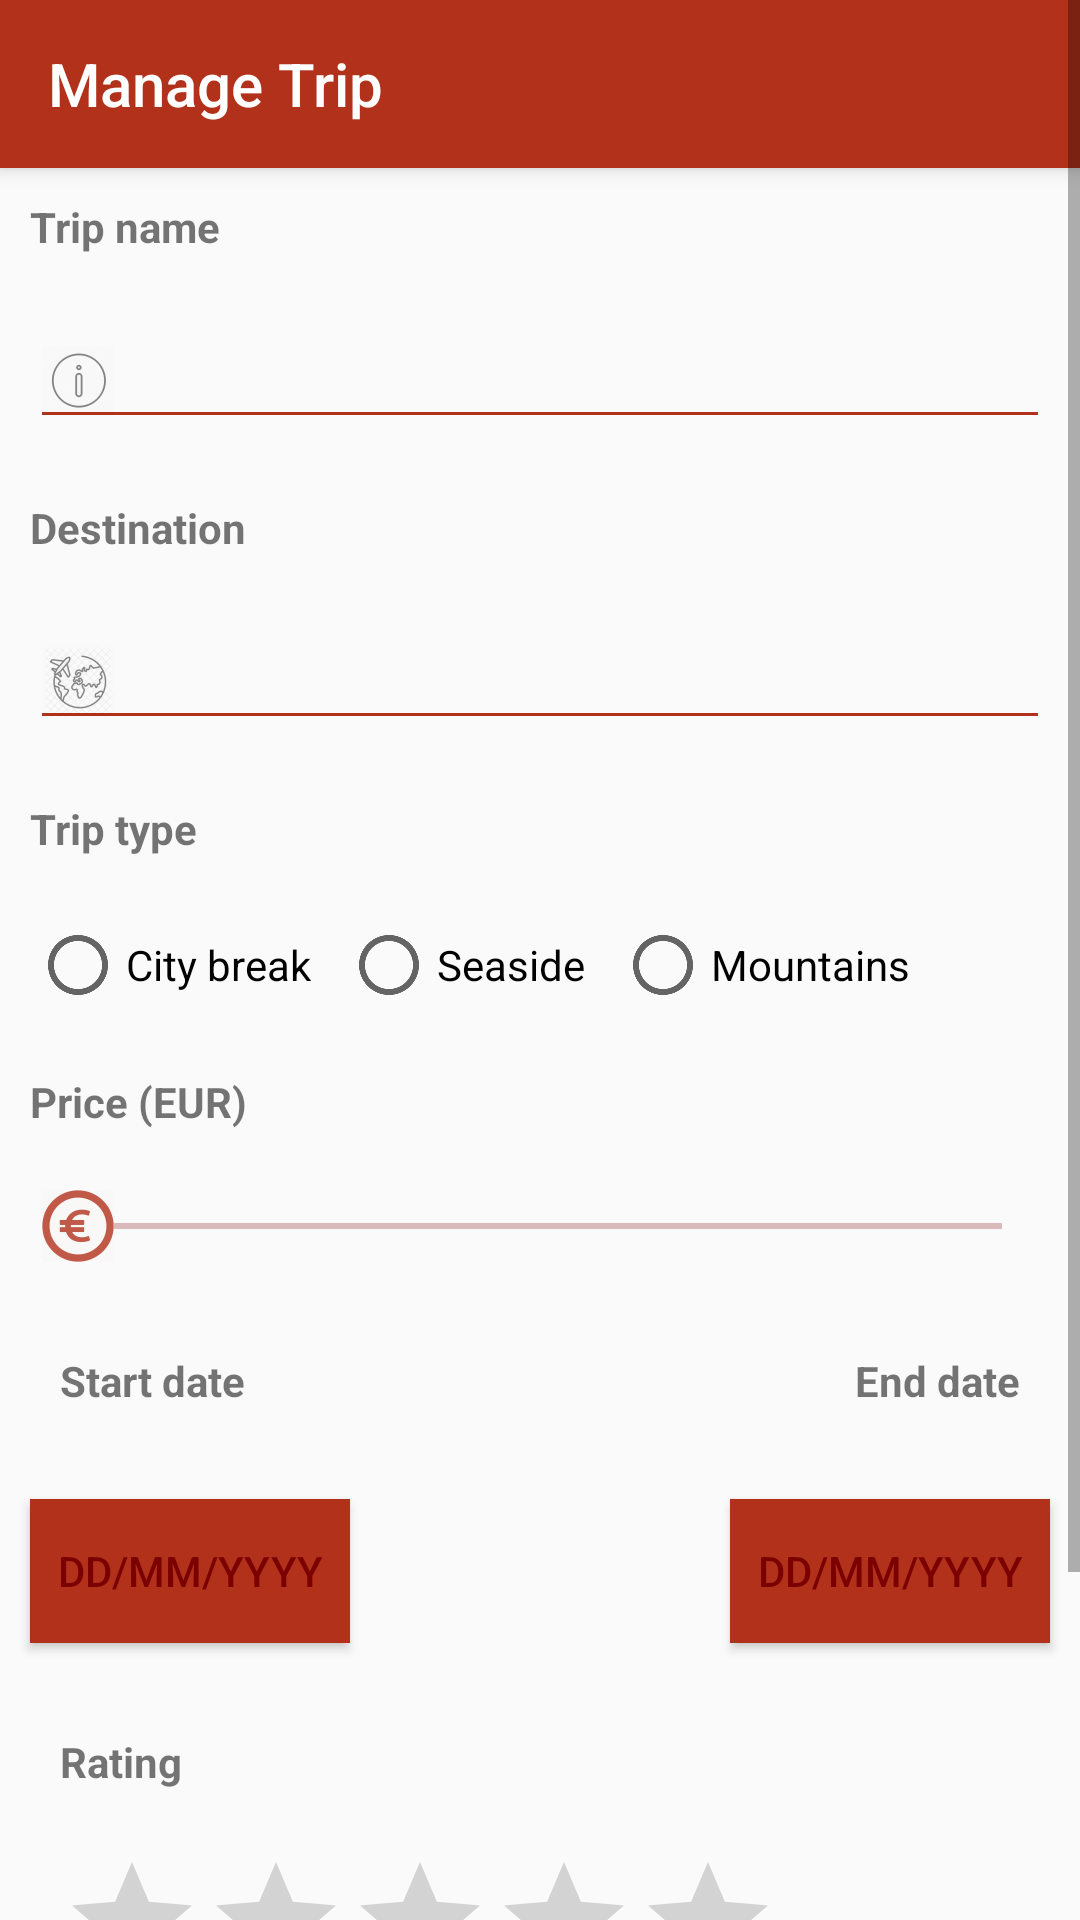

Here is an Android app screen rendered from its layout file. Give the layout XML and the strings, colors and styles it references.
<!-- AndroidManifest.xml: activity theme Theme.AppCompat.Light.NoActionBar -->
<!-- res/layout/activity_main.xml -->
<?xml version="1.0" encoding="utf-8"?>
<ScrollView xmlns:android="http://schemas.android.com/apk/res/android"
    android:layout_width="match_parent"
    android:layout_height="match_parent"
    >
    <LinearLayout xmlns:android="http://schemas.android.com/apk/res/android"
        xmlns:app="http://schemas.android.com/apk/res-auto"
        xmlns:tools="http://schemas.android.com/tools"
        android:layout_width="match_parent"
        android:layout_height="match_parent"
        tools:context=".MainActivity"
        android:orientation="vertical">

        <android.support.v7.widget.Toolbar
            android:id="@+id/manage_trip_bar"
            android:layout_width="match_parent"
            android:layout_height="?attr/actionBarSize"
            android:background="@color/colorPrimary"
            android:elevation="4dp"
            android:theme="@style/ThemeOverlay.AppCompat.ActionBar"
            android:popupTheme="@style/ThemeOverlay.AppCompat.Light"
            app:title="@string/manage_trip"
            app:titleTextColor="@color/white"/>

        <TextView
            android:layout_width="match_parent"
            android:layout_height="wrap_content"
            android:text="@string/trip_name"
            android:layout_margin="10dp"
            android:textStyle="bold"/>

        <EditText
            android:layout_width="match_parent"
            android:layout_height="wrap_content"
            android:layout_margin="10dp"
            android:drawableLeft="@drawable/info_icon"
            android:backgroundTint="@color/colorPrimary"/>

        <TextView
            android:layout_width="match_parent"
            android:layout_height="wrap_content"
            android:text="@string/destination"
            android:layout_margin="10dp"
            android:textStyle="bold"/>

        <EditText
            android:layout_width="match_parent"
            android:layout_height="wrap_content"
            android:layout_margin="10dp"
            android:drawableLeft="@drawable/around_the_world_icon"
            android:backgroundTint="@color/colorPrimary"/>

        <TextView
            android:layout_width="match_parent"
            android:layout_height="wrap_content"
            android:text="@string/trip_type"
            android:layout_margin="10dp"
            android:textStyle="bold"/>

        <RadioGroup
            android:id="@+id/trip_type_radio"
            android:layout_width="match_parent"
            android:layout_height="wrap_content"
            android:orientation="horizontal"
            android:layout_margin="5dp">

            <RadioButton
                android:layout_width="wrap_content"
                android:layout_height="wrap_content"
                android:text="@string/trip_type_option1"
                android:backgroundTint="@color/colorPrimaryDark"
                android:layout_margin="5dp"/>

            <RadioButton
                android:layout_width="wrap_content"
                android:layout_height="wrap_content"
                android:text="@string/trip_type_option2"
                android:backgroundTint="@color/colorPrimaryDark"
                android:layout_margin="5dp"/>

            <RadioButton
                android:layout_width="wrap_content"
                android:layout_height="wrap_content"
                android:text="@string/trip_type_option3"
                android:backgroundTint="@color/colorPrimaryDark"
                android:layout_margin="5dp"/>

        </RadioGroup>

        <TextView
            android:layout_width="match_parent"
            android:layout_height="wrap_content"
            android:text="@string/price_eur_label"
            android:layout_margin="10dp"
            android:textStyle="bold"/>

        <SeekBar
            android:layout_width="match_parent"
            android:layout_height="wrap_content"
            android:layout_margin="10dp"
            android:backgroundTint="@color/colorPrimary"
            android:progressBackgroundTint="@color/colorPrimaryDark"
            android:thumb="@drawable/euro_icon"/>

        <LinearLayout
            android:layout_width="match_parent"
            android:layout_height="wrap_content"
            android:orientation="horizontal">

            <TextView
                android:layout_width="wrap_content"
                android:layout_height="wrap_content"
                android:text="@string/start_date"
                android:layout_margin="20dp"
                android:textStyle="bold"/>

            <TextView
                android:layout_width="match_parent"
                android:layout_height="wrap_content"
                android:text="@string/end_date"
                android:layout_margin="20dp"
                android:textStyle="bold"
                android:gravity="end"/>

        </LinearLayout>

        <LinearLayout
            android:layout_width="match_parent"
            android:layout_height="wrap_content"
            android:orientation="horizontal">

            <Button
                android:layout_width="0dp"
                android:layout_height="wrap_content"
                android:layout_weight="1"
                android:layout_margin="10dp"
                android:hint="@string/date_hint"
                android:textColorHint="@color/colorPrimaryDark"
                android:background="@color/colorPrimary"/>

            <View
                android:layout_width="0dp"
                android:layout_height="wrap_content"
                android:layout_weight="1"
                ></View>

            <Button
                android:layout_width="0dp"
                android:layout_height="wrap_content"
                android:layout_weight="1"
                android:layout_margin="10dp"
                android:hint="@string/date_hint"
                android:textColorHint="@color/colorPrimaryDark"
                android:background="@color/colorPrimary"/>

        </LinearLayout>

        <TextView
        android:layout_width="match_parent"
        android:layout_height="wrap_content"
        android:text="@string/rating_label"
        android:layout_margin="20dp"
        android:textStyle="bold"/>

        <RatingBar
            android:layout_width="wrap_content"
            android:layout_height="wrap_content"
            android:layout_marginLeft="20dp"
            android:backgroundTint="@color/colorPrimary"/>

        <Button
            android:layout_width="match_parent"
            android:layout_height="wrap_content"
            android:layout_margin="30dp"
            android:background="@color/colorPrimary"
            android:text="@string/save_label"/>


    </LinearLayout>
</ScrollView>
<!-- resources referenced by this layout -->
<resources>
  <color name="colorPrimary">#b2311a</color>
  <color name="colorPrimaryDark">#7b0000</color>
  <!-- drawable around_the_world_icon: png bitmap (drawable-hdpi, 1406 bytes) -->
  <!-- drawable euro_icon: png bitmap (drawable-hdpi, 1265 bytes) -->
  <!-- drawable info_icon: png bitmap (drawable-hdpi, 896 bytes) -->
  <string name="date_hint">DD/MM/YYYY</string>
  <string name="destination">Destination</string>
  <string name="end_date">End date</string>
  <string name="manage_trip">Manage Trip</string>
  <string name="price_eur_label">Price (EUR)</string>
  <string name="rating_label">Rating</string>
  <string name="save_label">Save</string>
  <string name="start_date">Start date</string>
  <string name="trip_name">Trip name</string>
  <string name="trip_type">Trip type</string>
  <string name="trip_type_option1">City break</string>
  <string name="trip_type_option2">Seaside</string>
  <string name="trip_type_option3">Mountains</string>
  <!-- not gathered from this repository: default colours our renderer supplied (Android Studio template values) -->
  <color name="white">#FFFFFFFF</color>
</resources>
